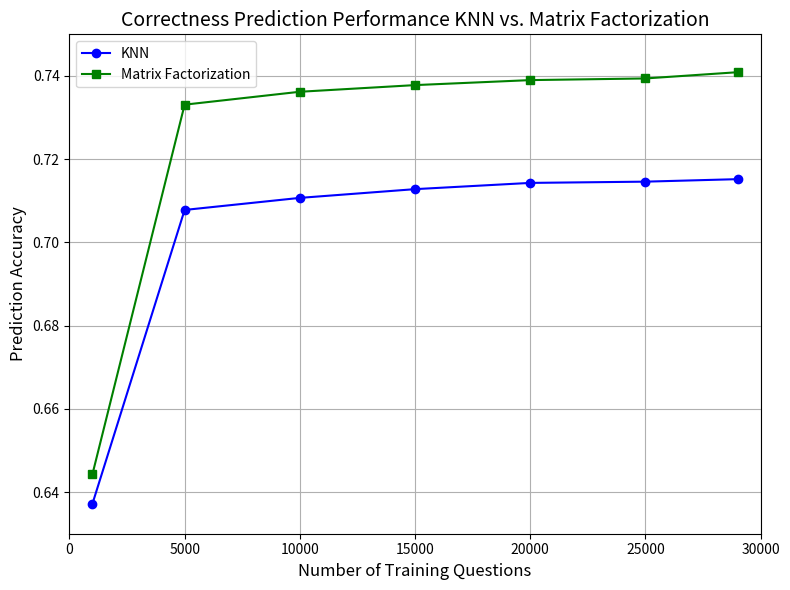

Write Python code to recreate this figure.
import matplotlib.pyplot as plt

# Data from the table
x = [1000, 5000, 10000, 15000, 20000, 25000, 29000]
knn_accuracy = [0.6372, 0.7078, 0.7107, 0.7128, 0.7143, 0.7146, 0.7152]
mf_accuracy = [0.6443, 0.7331, 0.7362, 0.7378, 0.7390, 0.7394, 0.7409]

# Create the plot
plt.figure(figsize=(8, 6))

# Plot KNN line
plt.plot(x, knn_accuracy, marker='o', linestyle='-', color='blue', label='KNN')

# Plot Matrix Factorization line
plt.plot(x, mf_accuracy, marker='s', linestyle='-', color='green', label='Matrix Factorization')

# Add labels and title
plt.title('Correctness Prediction Performance KNN vs. Matrix Factorization', fontsize=14)
plt.xlabel('Number of Training Questions', fontsize=12)
plt.ylabel('Prediction Accuracy', fontsize=12)

# Set the x-axis and y-axis limits
plt.xlim(0, 30000)
plt.ylim(0.63, 0.75)

# Add a grid for readability
plt.grid(True)

# Add a legend
plt.legend()

# Show the plot
plt.tight_layout()
plt.show()
plt.savefig("correctness_prediction.png")